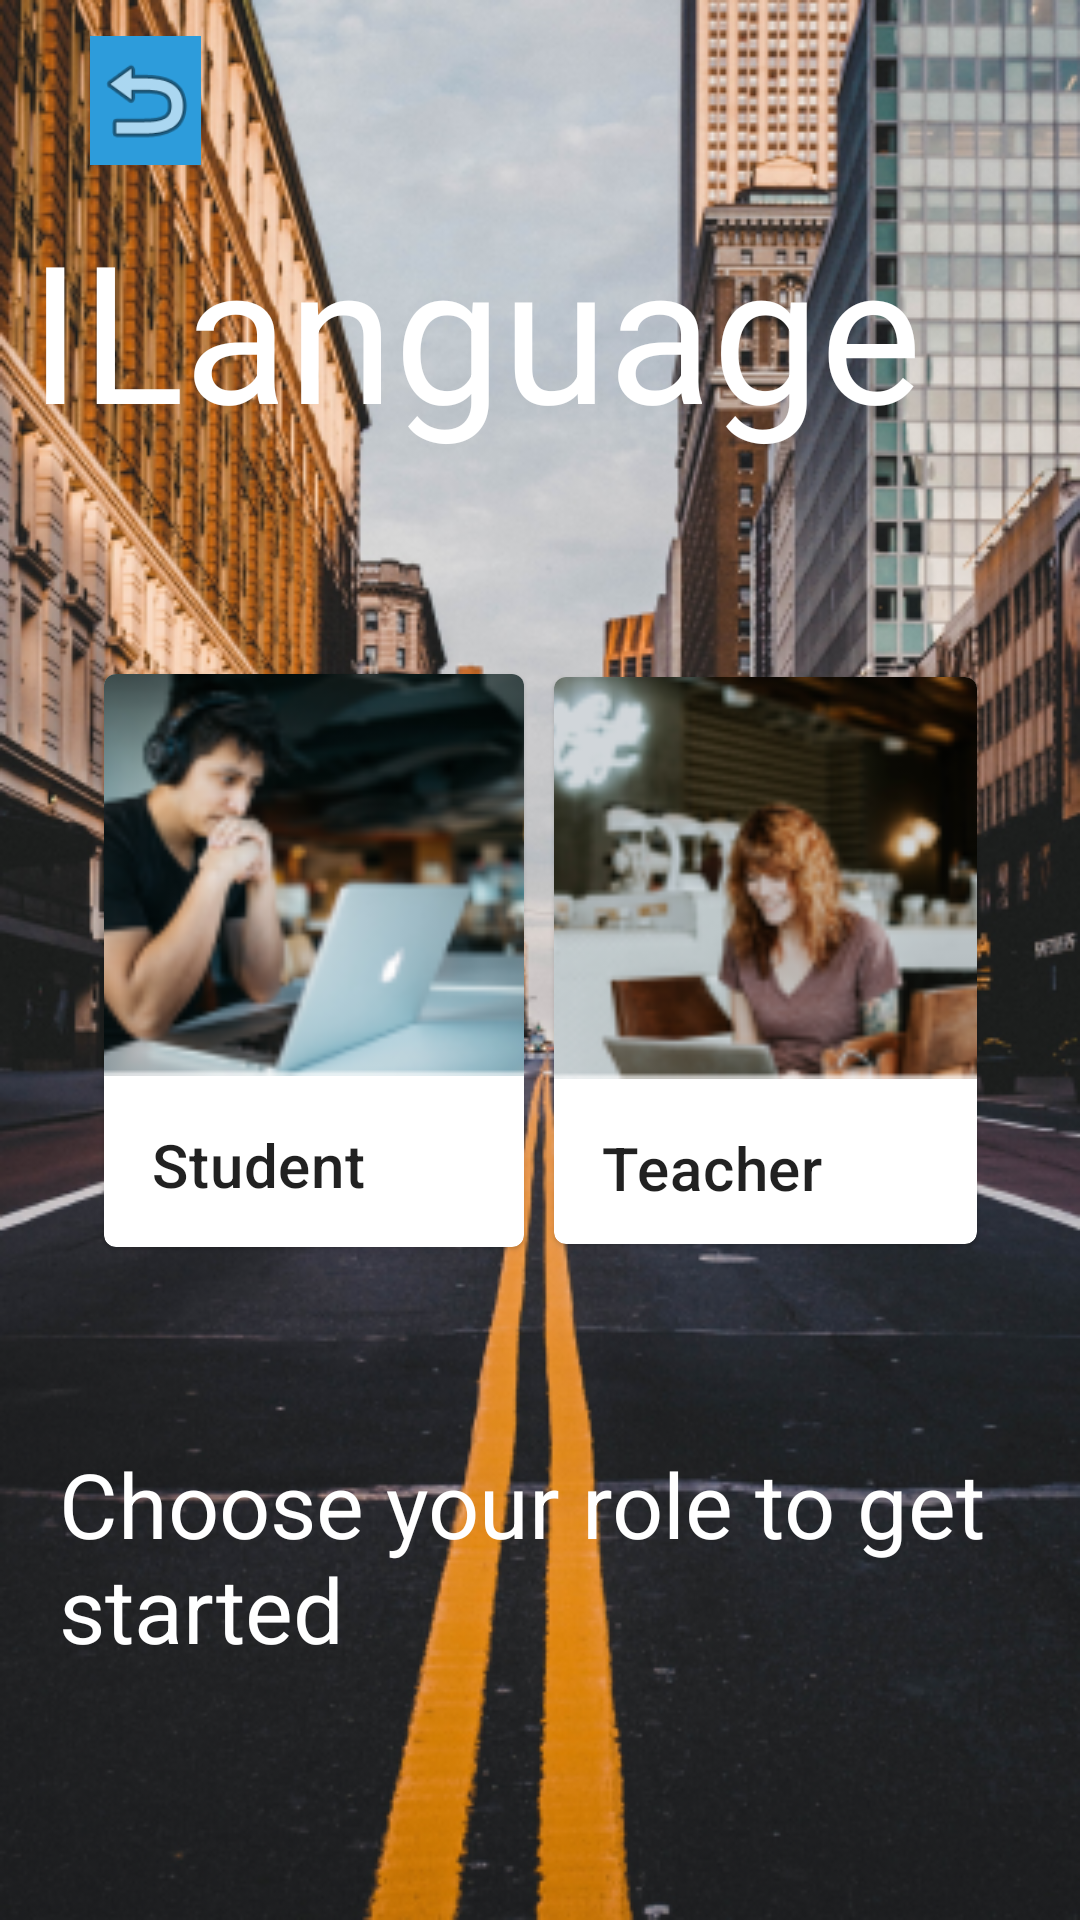

Android layout source for this screen:
<!-- AndroidManifest.xml: application theme Theme.Tp -->
<!-- res/layout/activity_select_signup.xml -->
<?xml version="1.0" encoding="utf-8"?>
<androidx.constraintlayout.widget.ConstraintLayout xmlns:android="http://schemas.android.com/apk/res/android"
    xmlns:app="http://schemas.android.com/apk/res-auto"
    xmlns:tools="http://schemas.android.com/tools"
    android:layout_width="match_parent"
    android:layout_height="match_parent"

    android:background="@drawable/signup_wallpaper"
    tools:context=".select_signup">

    <ImageView
        android:id="@+id/back_image_selection"
        android:layout_width="37dp"
        android:layout_height="43dp"
        android:background="#2D9CDB"
        android:clickable="true"
        android:contentDescription="Return to "
        app:layout_constraintBottom_toTopOf="@+id/textView3"
        app:layout_constraintEnd_toEndOf="parent"
        app:layout_constraintHorizontal_bias="0.093"
        app:layout_constraintStart_toStartOf="parent"
        app:layout_constraintTop_toTopOf="parent"
        app:srcCompat="@android:drawable/ic_menu_revert"
        app:tintMode="add" />

    <TextView
        android:id="@+id/textView3"
        android:layout_width="341dp"
        android:layout_height="103dp"
        android:text="@string/ilanguage"
        android:textColor="@color/white"
        android:textSize="64sp"
        app:layout_constraintBottom_toBottomOf="parent"
        app:layout_constraintEnd_toEndOf="parent"
        app:layout_constraintStart_toStartOf="parent"
        app:layout_constraintTop_toTopOf="parent"
        app:layout_constraintVertical_bias="0.125" />

    <com.google.android.material.card.MaterialCardView
        android:id="@+id/card_student"
        android:layout_width="140dp"
        android:layout_height="191dp"
        android:layout_margin="8dp"
        android:layout_marginEnd="214dp"
        android:layout_marginBottom="513dp"
        android:clickable="true"
        android:focusable="true"
        app:layout_constraintBottom_toBottomOf="parent"
        app:layout_constraintEnd_toEndOf="parent"
        app:layout_constraintHorizontal_bias="0.13"
        app:layout_constraintStart_toStartOf="parent"
        app:layout_constraintTop_toTopOf="parent">

        <LinearLayout
            android:layout_width="match_parent"
            android:layout_height="wrap_content"
            android:orientation="vertical">

            

            <ImageView
                android:layout_width="match_parent"
                android:layout_height="134dp"
                android:contentDescription="A student"
                android:scaleType="centerCrop"
                app:srcCompat="@drawable/student_img" />

            <LinearLayout
                android:layout_width="match_parent"
                android:layout_height="wrap_content"
                android:orientation="vertical"
                android:padding="16dp">

                
                <TextView
                    android:layout_width="wrap_content"
                    android:layout_height="wrap_content"
                    android:text="@string/student"
                    android:textAppearance="?attr/textAppearanceHeadline6" />

            </LinearLayout>


        </LinearLayout>

    </com.google.android.material.card.MaterialCardView>

    <com.google.android.material.card.MaterialCardView
        android:id="@+id/card_teacher"
        android:layout_width="141dp"
        android:layout_height="189dp"
        android:layout_margin="8dp"
        android:layout_marginEnd="16dp"
        android:layout_marginBottom="513dp"
        android:clickable="true"
        android:focusable="true"
        app:layout_constraintBottom_toBottomOf="parent"
        app:layout_constraintEnd_toEndOf="parent"
        app:layout_constraintHorizontal_bias="0.87"
        app:layout_constraintStart_toStartOf="parent"
        app:layout_constraintTop_toTopOf="parent">

        <LinearLayout
            android:layout_width="match_parent"
            android:layout_height="wrap_content"
            android:orientation="vertical">

            

            <ImageView
                android:layout_width="match_parent"
                android:layout_height="134dp"
                android:contentDescription="@string/a_teacher"
                android:scaleType="centerCrop"
                app:srcCompat="@drawable/teacher_img" />

            <LinearLayout
                android:layout_width="match_parent"
                android:layout_height="wrap_content"
                android:orientation="vertical"
                android:padding="16dp">

                
                <TextView
                    android:layout_width="wrap_content"
                    android:layout_height="wrap_content"
                    android:text="Teacher"
                    android:textAppearance="?attr/textAppearanceHeadline6" />

            </LinearLayout>


        </LinearLayout>

    </com.google.android.material.card.MaterialCardView>

    <TextView
        android:id="@+id/textView5"
        android:layout_width="321dp"
        android:layout_height="78dp"
        android:layout_marginBottom="16dp"
        android:text="@string/choose_your_role_to_get_started"
        android:textColor="@color/white"
        android:textColorLink="#000000"
        android:textSize="30sp"
        app:layout_constraintBottom_toBottomOf="parent"
        app:layout_constraintEnd_toEndOf="parent"
        app:layout_constraintStart_toStartOf="parent"
        app:layout_constraintTop_toBottomOf="@+id/card_student" />

</androidx.constraintlayout.widget.ConstraintLayout>
<!-- resources referenced by this layout -->
<resources>
  <color name="white">#FFFFFFFF</color>
  <!-- drawable signup_wallpaper: png bitmap (drawable, 421283 bytes) -->
  <!-- drawable student_img: png bitmap (drawable, 25054 bytes) -->
  <!-- drawable teacher_img: png bitmap (drawable, 27821 bytes) -->
  <string name="a_teacher">A teacher</string>
  <string name="choose_your_role_to_get_started">Choose your role to get started</string>
  <string name="ilanguage">ILanguage</string>
  <string name="student">Student</string>
  <style name="Theme.Tp" parent="Theme.MaterialComponents.DayNight.DarkActionBar">
          
          <item name="colorPrimary">@color/purple_500</item>
          <item name="colorPrimaryVariant">@color/blue_principal</item>
          <item name="colorOnPrimary">@color/white</item>
          
          <item name="colorSecondary">@color/teal_200</item>
          <item name="colorSecondaryVariant">@color/teal_700</item>
          <item name="colorOnSecondary">@color/black</item>
          
          <item name="android:statusBarColor" tools:targetApi="l">?attr/colorPrimaryVariant</item>
          
      </style>
  <color name="purple_500">#2D9CDB</color>
  <color name="blue_principal">#FF3700B3</color>
  <color name="teal_200">#FF03DAC5</color>
  <color name="teal_700">#FF018786</color>
  <color name="black">#FF000000</color>
</resources>
